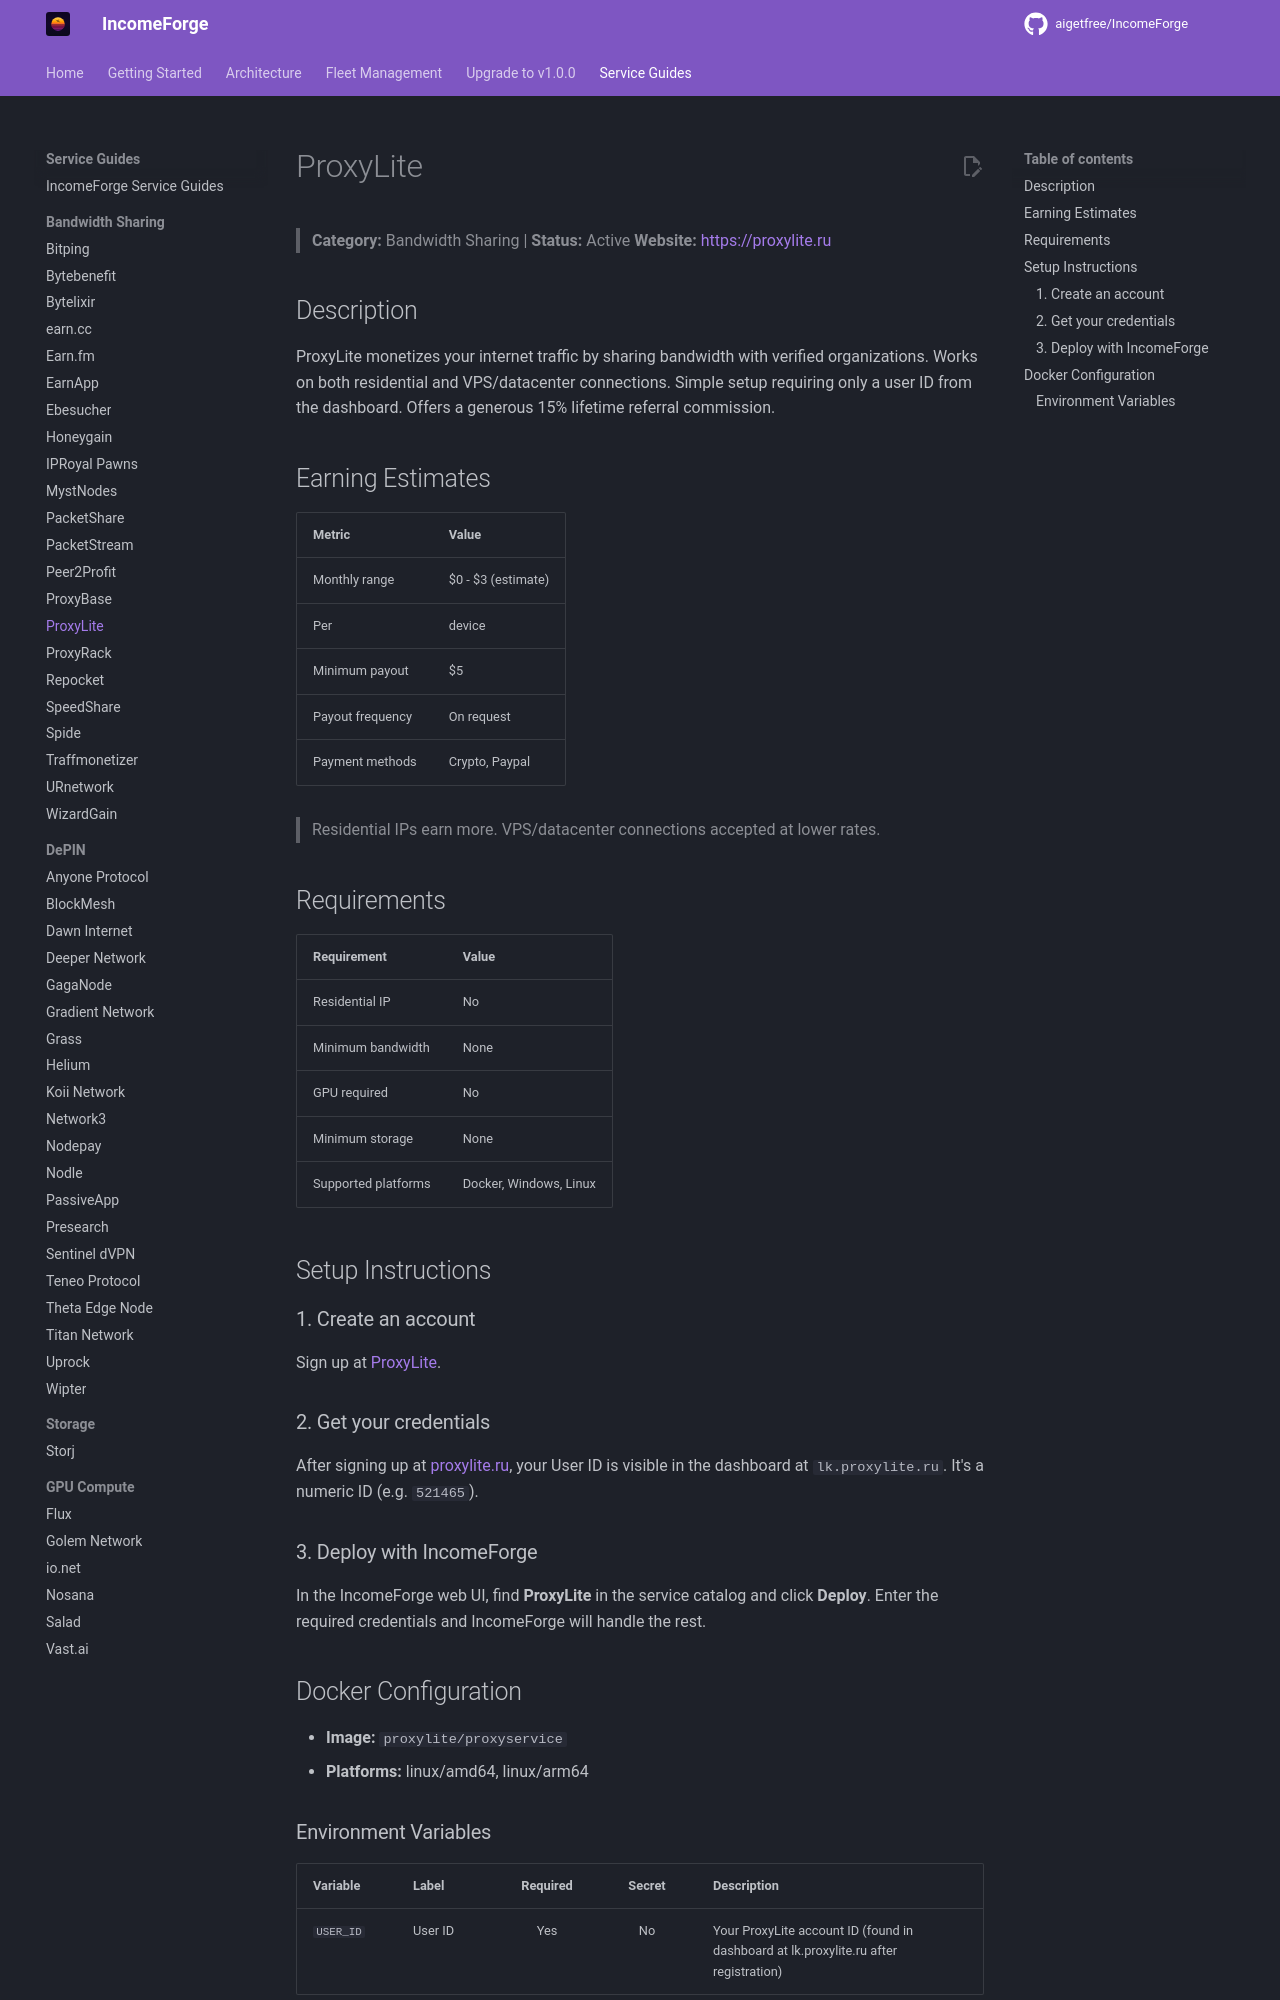

repository: NullTarder/IncomeForge · page: guides/proxylite/index.html · generator: mkdocs

# ProxyLite

> **Category:** Bandwidth Sharing | **Status:** Active
> **Website:** [https://proxylite.ru](https://proxylite.ru)

## Description

ProxyLite monetizes your internet traffic by sharing bandwidth with verified organizations. Works on both residential and VPS/datacenter connections. Simple setup requiring only a user ID from the dashboard. Offers a generous 15% lifetime referral commission.

## Earning Estimates

| Metric | Value |
|--------|-------|
| Monthly range | $0 - $3 (estimate) |
| Per | device |
| Minimum payout | $5 |
| Payout frequency | On request |
| Payment methods | Crypto, Paypal |

> Residential IPs earn more. VPS/datacenter connections accepted at lower rates.

## Requirements

| Requirement | Value |
|-------------|-------|
| Residential IP | No |
| Minimum bandwidth | None |
| GPU required | No |
| Minimum storage | None |
| Supported platforms | Docker, Windows, Linux |

## Setup Instructions

### 1. Create an account

Sign up at [ProxyLite](https://proxylite.ru/?r=V6EFTILF).

### 2. Get your credentials

After signing up at [proxylite.ru](https://proxylite.ru), your User ID is visible in the dashboard at `lk.proxylite.ru`. It's a numeric ID (e.g. `521465`).

### 3. Deploy with IncomeForge

In the IncomeForge web UI, find **ProxyLite** in the service catalog and click **Deploy**. Enter the required credentials and IncomeForge will handle the rest.

## Docker Configuration

- **Image:** `proxylite/proxyservice`
- **Platforms:** linux/amd64, linux/arm64
